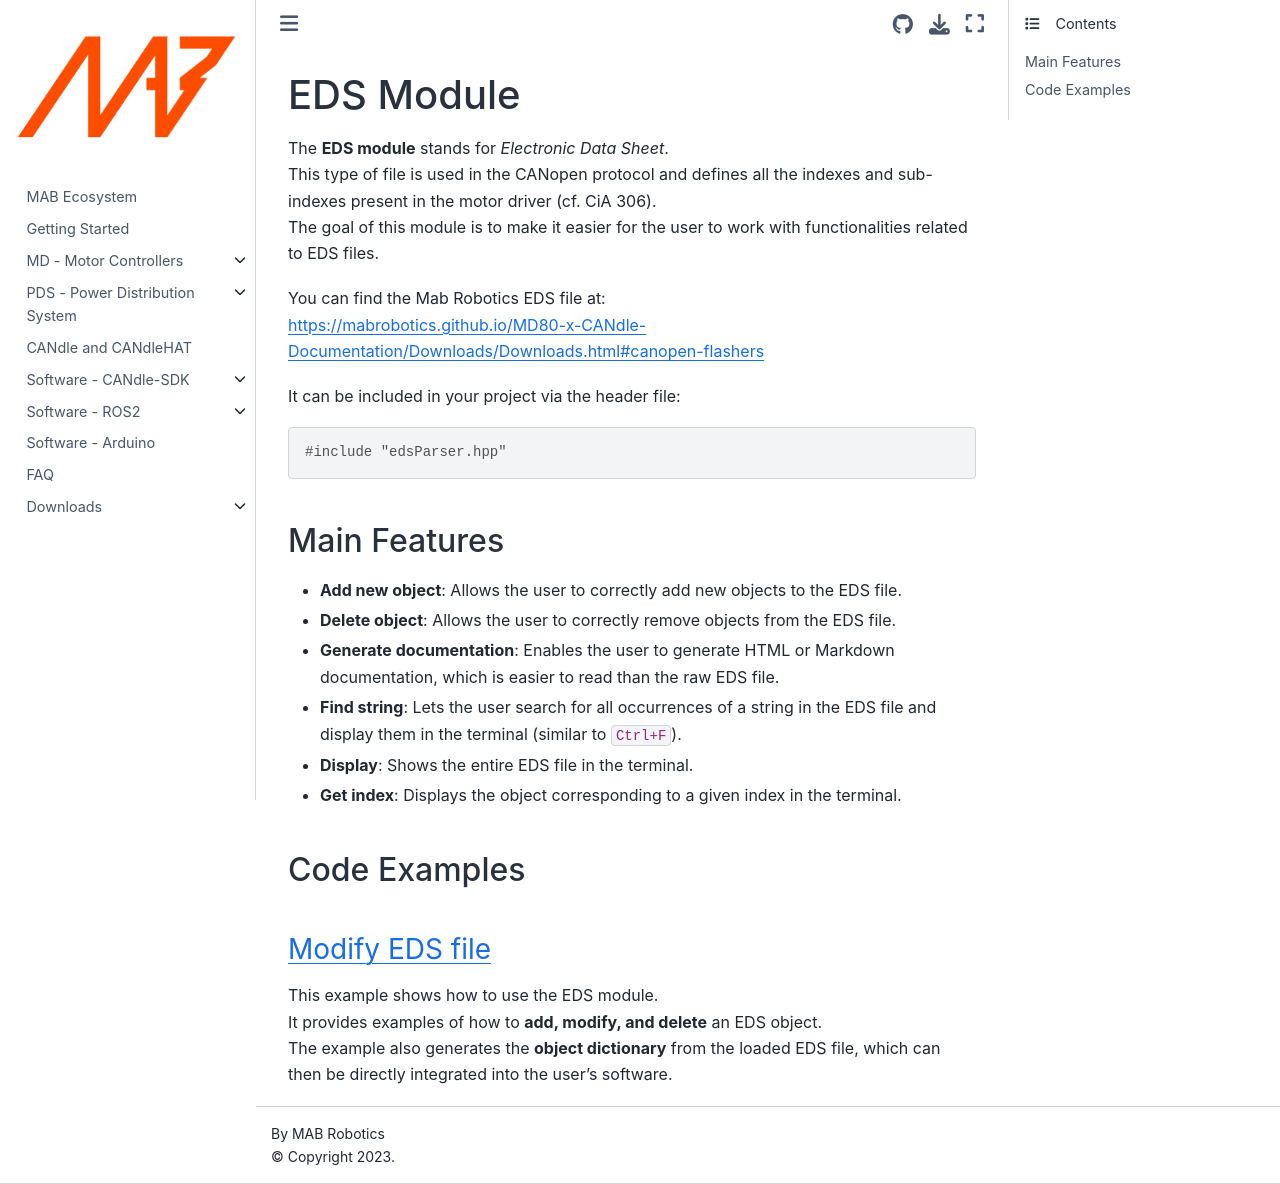

repository: mabrobotics/MD80-x-CANdle-Documentation · page: CANdle-SDK/candlelib/EDSModule.html · generator: jekyll

# EDS Module

The **EDS module** stands for *Electronic Data Sheet*.\
This type of file is used in the CANopen protocol and defines all the indexes and sub-indexes
present in the motor driver (cf. CiA 306).\
The goal of this module is to make it easier for the user to work with functionalities related to
EDS files.

You can find the Mab Robotics EDS file at:\
[https://mabrobotics.github.io/MD80-x-CANdle-Documentation/Downloads/Downloads.html#canopen-flashers](https://mabrobotics.github.io/MD80-x-CANdle-Documentation/Downloads/Downloads.html#canopen-flashers)

It can be included in your project via the header file:

```cpp
#include "edsParser.hpp"
```

## Main Features

- **Add new object**: Allows the user to correctly add new objects to the EDS file.
- **Delete object**: Allows the user to correctly remove objects from the EDS file.
- **Generate documentation**: Enables the user to generate HTML or Markdown documentation, which is
  easier to read than the raw EDS file.
- **Find string**: Lets the user search for all occurrences of a string in the EDS file and display
  them in the terminal (similar to `Ctrl+F`).
- **Display**: Shows the entire EDS file in the terminal.
- **Get index**: Displays the object corresponding to a given index in the terminal.

## Code Examples

### [Modify EDS file](https://github.com/mabrobotics/CANdle-SDK/blob/main/examples/cpp/eds_example_update_eds_file.cpp)

This example shows how to use the EDS module.\
It provides examples of how to **add, modify, and delete** an EDS object.\
The example also generates the **object dictionary** from the loaded EDS file, which can then be
directly integrated into the user’s software.
